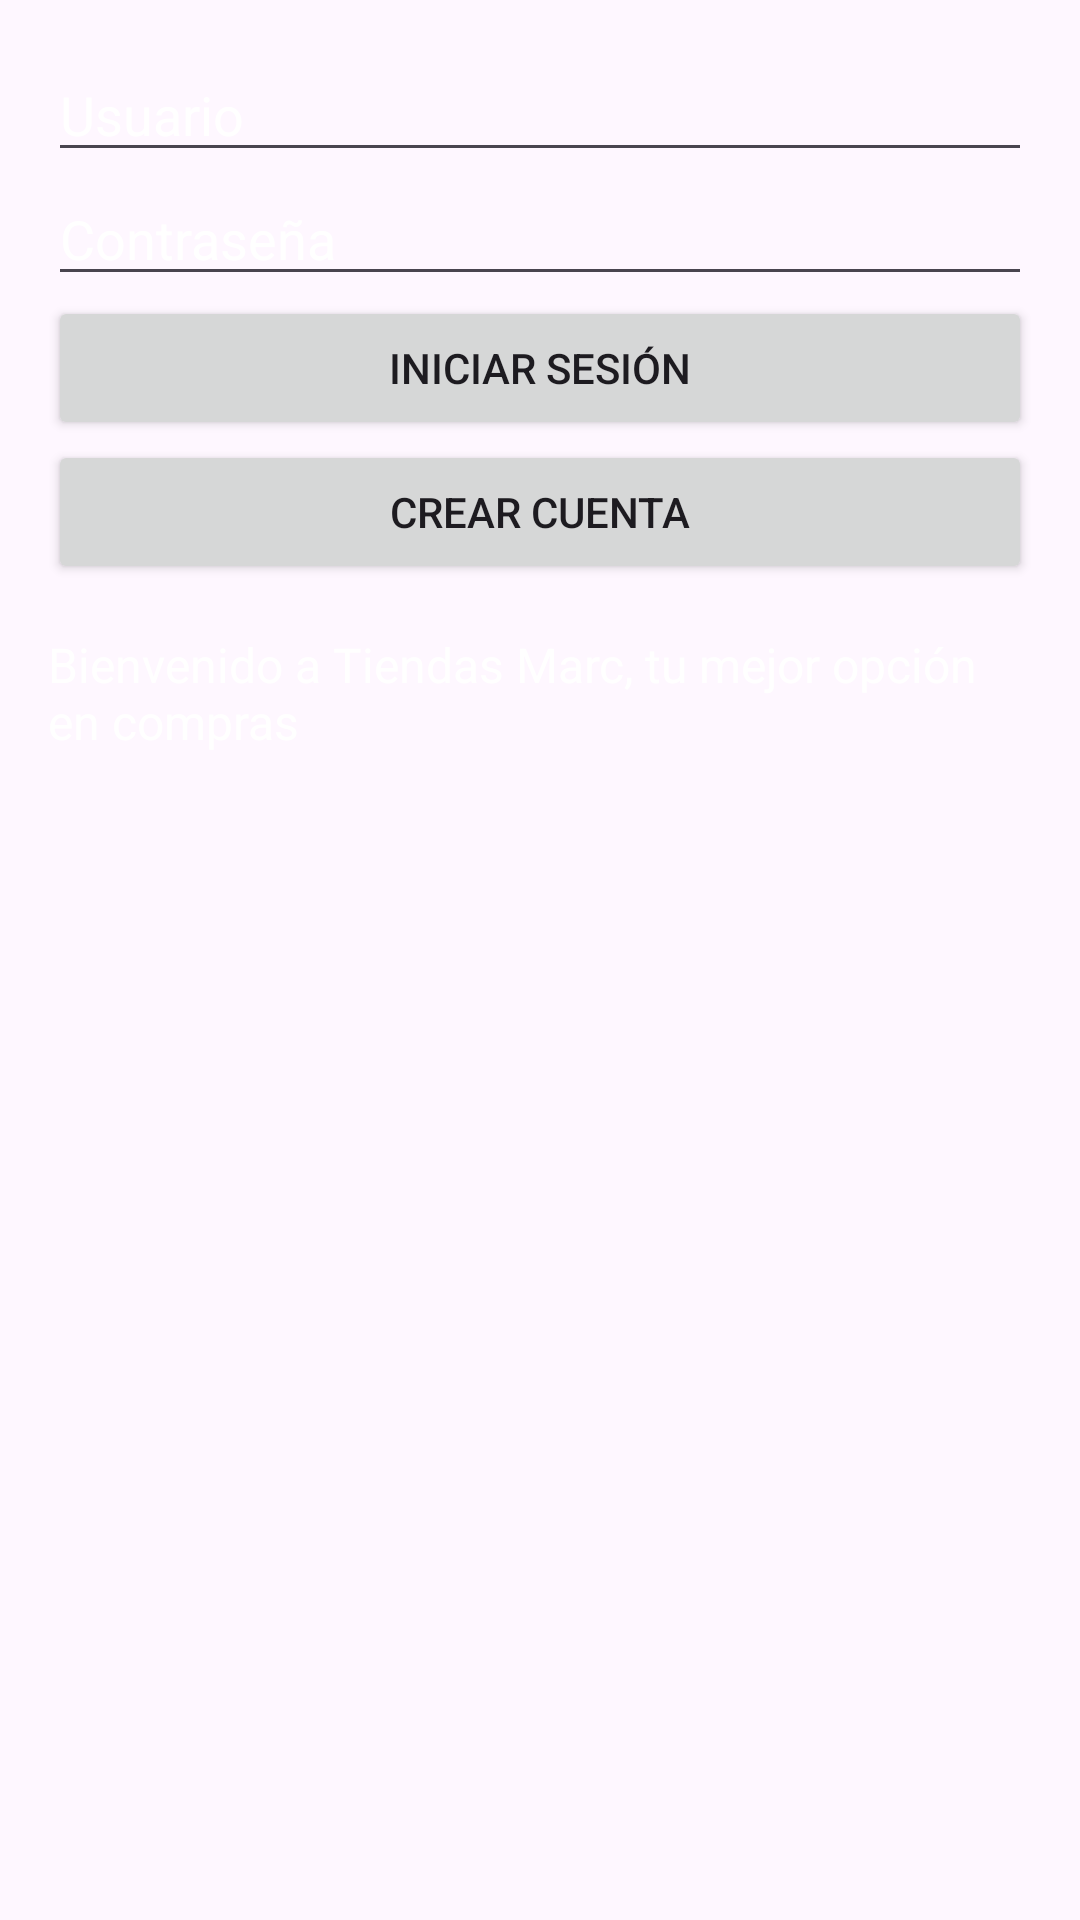

Layout XML and referenced resources for this Android screen:
<!-- AndroidManifest.xml: application theme Theme.ORDINARIO_MIGUEL -->
<!-- res/layout/activity_main.xml -->
<?xml version="1.0" encoding="utf-8"?>
<androidx.constraintlayout.widget.ConstraintLayout xmlns:android="http://schemas.android.com/apk/res/android"
    xmlns:app="http://schemas.android.com/apk/res-auto"
    xmlns:tools="http://schemas.android.com/tools"
    android:layout_width="match_parent"
    android:layout_height="match_parent"
    android:background="@drawable/img_9"
    android:padding="16dp">

    <EditText
        android:id="@+id/editTextUsername"
        android:layout_width="0dp"
        android:layout_height="wrap_content"
        android:hint="Usuario"
        android:textColorHint="@color/white"
        android:textColor="@color/white"
        android:layout_marginBottom="16dp"
        app:layout_constraintStart_toStartOf="parent"
        app:layout_constraintEnd_toEndOf="parent"
        app:layout_constraintTop_toTopOf="parent"/>

    <EditText
        android:id="@+id/editTextPassword"
        android:layout_width="0dp"
        android:layout_height="wrap_content"
        android:hint="Contraseña"
        android:textColorHint="@color/white"
        android:textColor="@color/white"
        android:inputType="textPassword"
        android:layout_marginBottom="16dp"
        app:layout_constraintStart_toStartOf="parent"
        app:layout_constraintEnd_toEndOf="parent"
        app:layout_constraintTop_toBottomOf="@id/editTextUsername"/>

    <Button
        android:id="@+id/buttonLogin"
        android:layout_width="0dp"
        android:layout_height="wrap_content"
        android:text="Iniciar sesión"
        android:layout_marginBottom="16dp"
        app:layout_constraintStart_toStartOf="parent"
        app:layout_constraintEnd_toEndOf="parent"
        app:layout_constraintTop_toBottomOf="@id/editTextPassword"/>

    <Button
        android:id="@+id/buttonCreateAccount"
        android:layout_width="0dp"
        android:layout_height="wrap_content"
        android:text="Crear cuenta"
        android:layout_marginBottom="16dp"
        app:layout_constraintStart_toStartOf="parent"
        app:layout_constraintEnd_toEndOf="parent"
        app:layout_constraintTop_toBottomOf="@id/buttonLogin"/>

    <TextView
        android:id="@+id/textViewWelcome"
        android:layout_width="wrap_content"
        android:layout_height="wrap_content"
        android:text="Bienvenido a Tiendas Marc, tu mejor opción en compras"
        android:textColor="@color/white"
        android:textSize="16sp"
        android:layout_marginTop="16dp"
        app:layout_constraintStart_toStartOf="parent"
        app:layout_constraintEnd_toEndOf="parent"
        app:layout_constraintTop_toBottomOf="@id/buttonCreateAccount"/>



</androidx.constraintlayout.widget.ConstraintLayout>
<!-- resources referenced by this layout -->
<resources>
  <style name="Theme.ORDINARIO_MIGUEL" parent="Base.Theme.ORDINARIO_MIGUEL" />
  <style name="Base.Theme.ORDINARIO_MIGUEL" parent="Theme.Material3.DayNight.NoActionBar">
          
          
      </style>
  <!-- not gathered from this repository: default colours our renderer supplied (Android Studio template values) -->
  <color name="white">#FFFFFFFF</color>
</resources>
